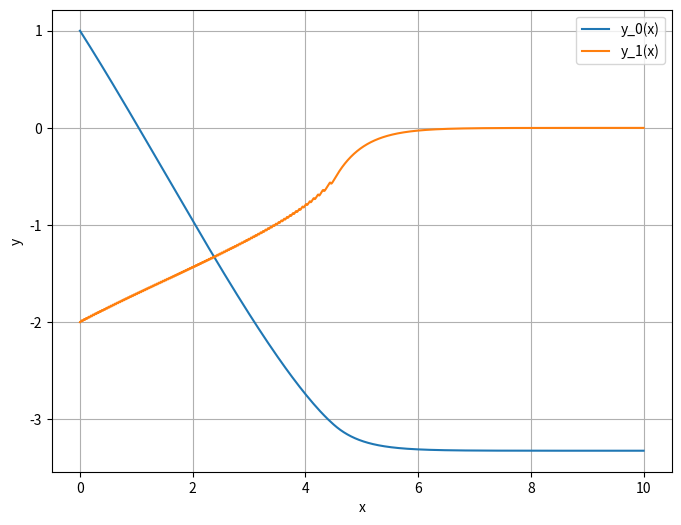

Here is the Python script that generated this plot:
import numpy as np 
import matplotlib.pyplot as plt 
import math
'''
Y = [y1,y2,...yn]
yi(x) : R -> R
Y : R -> R^n
Y' = f(x,Y)
f : R^(n + 1) -> R^n
Y(x0) = Y0
'''


'''
Functions 
'''
def f1(x,Y):
    return math.sin(Y[1])
def f2(x,Y):
    return math.cos(-200*Y[0] - 102*Y[1])
def f(x,Y):
    return np.array([f1(x,Y),f2(x,Y)])
epsilon = 1e-8

def Del(g,Y,i):
    # del g/del yi
    g1 = g(Y)
    Y[i] += epsilon
    g2 = g(Y)
    return (g2 - g1)/epsilon

def F(Y,x_n,Y_n,h):
    return Y_n + h/2 * (f(x_n + h,Y) + f(x_n,Y_n)) - Y

def newtonRapson(Y_n,x_n,h):
    Y_k = Y_n
    J_k = np.zeros((N,N))
    # J_k
    # J_k[i,j] = del Fi / del yj
    tolerance = 1e-6
    error = 1
    iterations = 10000
    # print("starting Newton Rapson")
    while(iterations and error > tolerance):
        for i in range(N):
            for j in range(N):
                def Fi(Y_):
                    return F(Y_,x_n,Y_n,h)[i]
                J_k[i,j] = Del(Fi,Y_k,j)
        # print(" J = \n",J_k)
        # print(" y* => ",Y_k)
        Y_k = Y_k - np.linalg.inv(J_k)@F(Y_k,x_n,Y_n,h)
        iterations -= 1
        error = np.linalg.norm(F(Y_k,x_n,Y_n,h))
    return Y_k
def eqSolver(x0,x1,numPoints,Y0,N):
    h = (x1 - x0)/numPoints
    Y_n = Y0
    x_n = x0
    '''
    Y_(n + 1) = Y_(n) + h/2*(f(x_n + h,Y_(n + 1)) + f(x_n,Y_n))
    '''
    Output = np.zeros((N,numPoints + 1))
    for i in range(N):
        Output[i][0] = Y_n[i]
    
    print(Y_n)
    for n in range(1,numPoints + 1):
        '''
        Y_(n + 1) = Y_(n) + h/2*(f(x_n + h,Y_(n + 1)) + f(x_n,Y_n))
        Now we have to solve Y_(n + 1) [vector of size Nx1]
        Newton-Rapson
        F(Y_(n + 1)) = Y_(n) + h/2*(f(x_n + h,Y_(n + 1)) + f(x_n,Y_n)) - Y_(n + 1) 
        Find Y_(n + 1) = [y1,y2,...yN] s.t
        F(Y_(n + 1)) = 0
        '''
        # print("Y = ",Y_n)
        Y_n = newtonRapson(Y_n,x_n,h)
        x_n += h
        for i in range(N):
            Output[i][n] = Y_n[i]

    return Output
N = 2;'''Number of Functions'''
x0,x1 = 0,10
Y0 = np.array([1.0,-2.0])

numPoints = 10000
x_array = np.linspace(x0,x1,numPoints + 1)
y_array = eqSolver(x0,x1,numPoints,Y0,N)



plt.figure(figsize=(8, 6))
for i in range(N):
    plt.plot(x_array, y_array[i], label=f'y_{i}(x)')
plt.xlabel('x')
plt.ylabel('y')
plt.legend()
plt.grid(True)
plt.savefig('save.png')
plt.show()

# testing a commit
